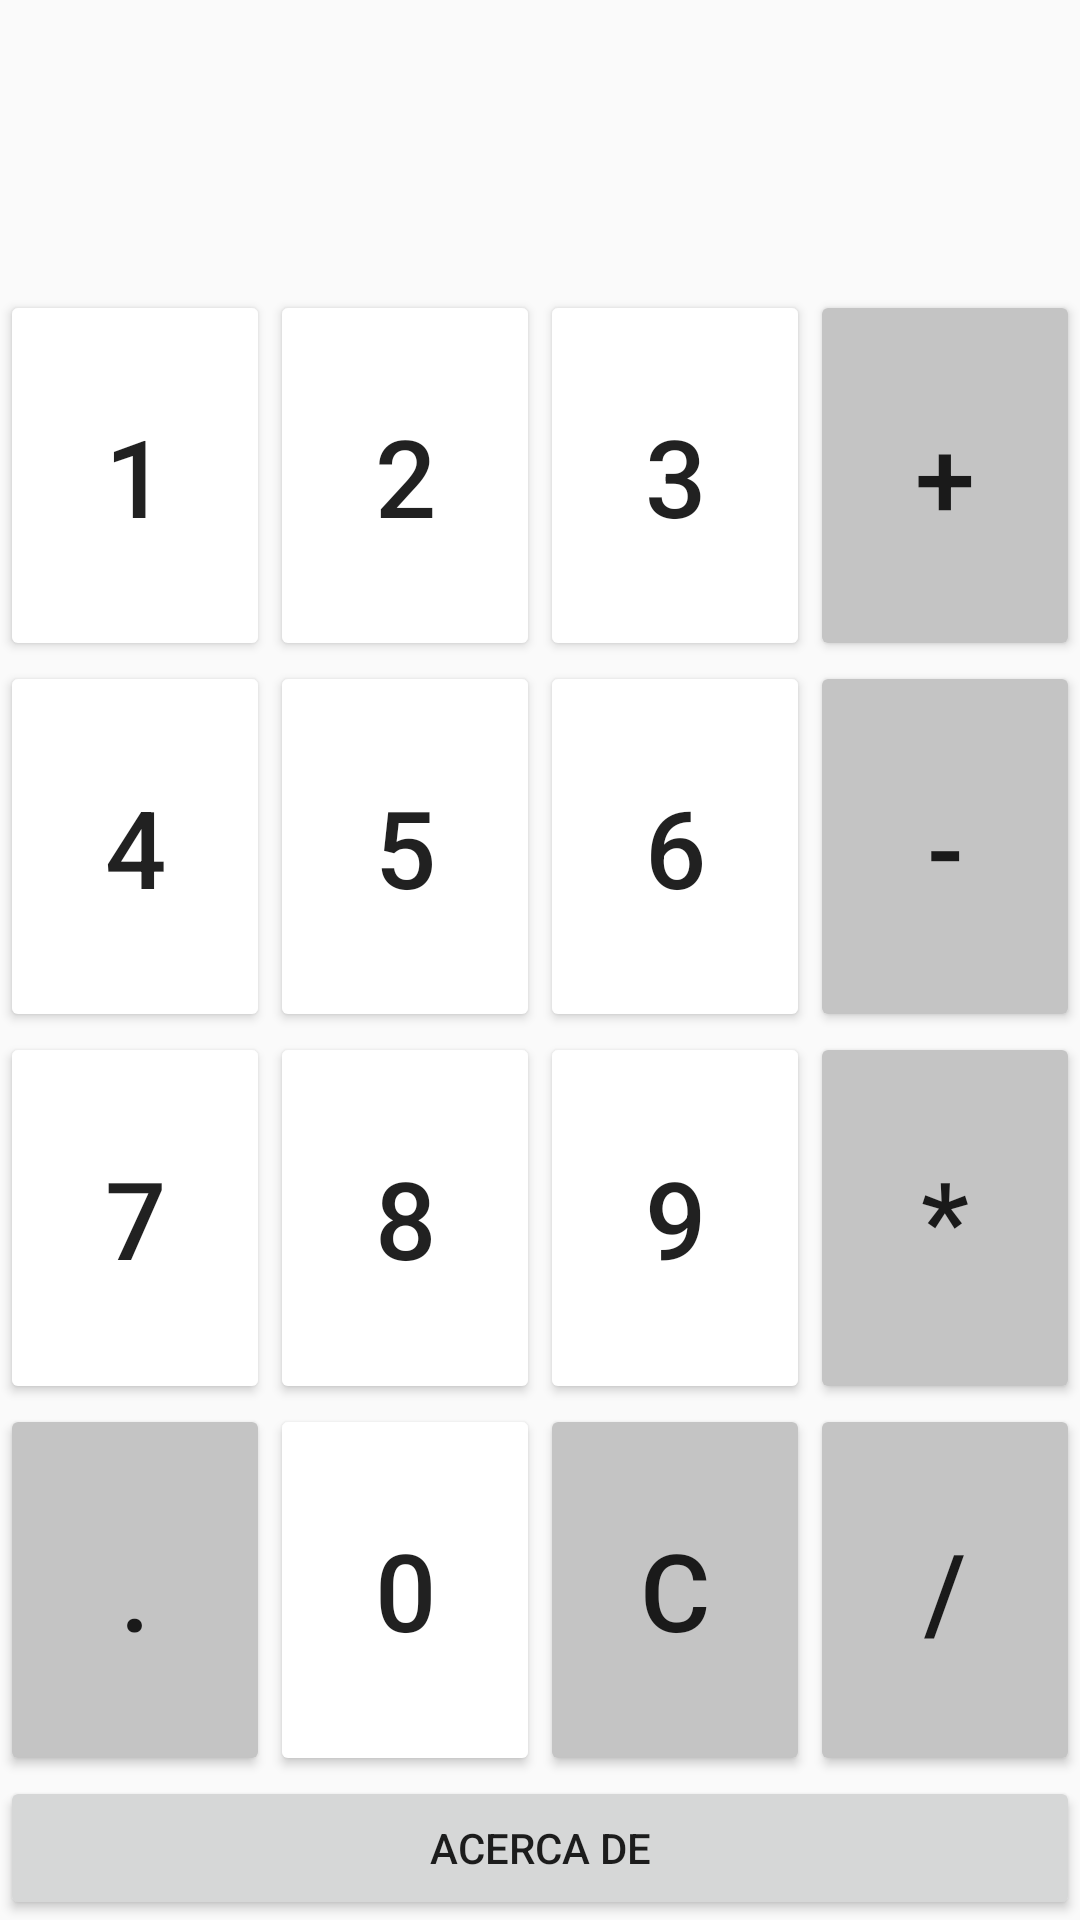

Layout XML and referenced resources for this Android screen:
<!-- AndroidManifest.xml: application theme AppTheme -->
<!-- res/layout/activity_main.xml -->
<?xml version="1.0" encoding="utf-8"?>
<androidx.constraintlayout.widget.ConstraintLayout xmlns:android="http://schemas.android.com/apk/res/android"
    xmlns:app="http://schemas.android.com/apk/res-auto"
    xmlns:tools="http://schemas.android.com/tools"
    android:layout_width="match_parent"
    android:layout_height="match_parent"
    tools:context=".MainActivity">

    <TableLayout
        android:layout_width="match_parent"
        android:layout_height="match_parent"
        android:layout_marginStart="0dp"
        android:layout_marginTop="0dp"
        android:layout_marginEnd="0dp"
        android:backgroundTint="@color/divider"
        android:layout_marginBottom="0dp"
        android:gravity="center"
        android:stretchColumns="*"
        app:layout_constraintBottom_toBottomOf="parent"
        app:layout_constraintEnd_toEndOf="parent"
        app:layout_constraintStart_toStartOf="parent"
        app:layout_constraintTop_toTopOf="parent">

        <TextView
            android:id="@+id/operation"
            android:layout_width="match_parent"
            android:layout_height="wrap_content"
            android:text=""
            android:textColor="@color/secondary_text"
            android:textAlignment="textEnd"
            android:textIsSelectable="false"
            android:textSize="36sp"
            android:textStyle="bold" />

        <TextView
            android:id="@+id/result"
            android:layout_width="match_parent"
            android:layout_height="wrap_content"
            android:text=""
            android:textColor="@color/primary_text"
            android:textAlignment="textEnd"
            android:textIsSelectable="false"
            android:textSize="36sp"
            android:textStyle="bold" />

        <TableRow
            android:layout_width="match_parent"
            android:layout_height="match_parent"
            android:layout_weight="1">

            <Button
                android:id="@+id/button1"
                android:layout_width="wrap_content"
                android:layout_height="match_parent"
                android:backgroundTint="@color/icons"
                android:onClick="buttonClick"
                android:text="1"
                android:textSize="36sp" />

            <Button
                android:id="@+id/button2"
                android:layout_width="wrap_content"
                android:layout_height="match_parent"
                android:backgroundTint="@color/icons"
                android:onClick="buttonClick"
                android:text="2"
                android:textSize="36sp" />

            <Button
                android:id="@+id/button3"
                android:layout_width="wrap_content"
                android:layout_height="match_parent"
                android:backgroundTint="@color/icons"
                android:onClick="buttonClick"
                android:text="3"
                android:textSize="36sp" />

            <Button
                android:id="@+id/button_plus"
                android:layout_width="wrap_content"
                android:layout_height="match_parent"
                android:backgroundTint="@color/grayElements"
                android:onClick="buttonClick"
                android:text="+"
                android:textSize="36sp" />
        </TableRow>

        <TableRow
            android:layout_width="match_parent"
            android:layout_height="match_parent"
            android:layout_weight="1">

            <Button
                android:id="@+id/button4"
                android:layout_width="wrap_content"
                android:layout_height="match_parent"
                android:backgroundTint="@color/icons"
                android:onClick="buttonClick"
                android:text="4"
                android:textSize="36sp" />

            <Button
                android:id="@+id/button5"
                android:layout_width="wrap_content"
                android:layout_height="match_parent"
                android:backgroundTint="@color/icons"
                android:onClick="buttonClick"
                android:text="5"
                android:textSize="36sp" />

            <Button
                android:id="@+id/button6"
                android:layout_width="wrap_content"
                android:layout_height="match_parent"
                android:backgroundTint="@color/icons"
                android:onClick="buttonClick"
                android:text="6"
                android:textSize="36sp" />

            <Button
                android:id="@+id/button_less"
                android:layout_width="wrap_content"
                android:layout_height="match_parent"
                android:backgroundTint="@color/grayElements"
                android:onClick="buttonClick"
                android:text="-"
                android:textSize="36sp" />
        </TableRow>

        <TableRow
            android:layout_width="match_parent"
            android:layout_height="match_parent"
            android:layout_weight="1">

            <Button
                android:id="@+id/button7"
                android:layout_width="wrap_content"
                android:layout_height="match_parent"
                android:backgroundTint="@color/icons"
                android:onClick="buttonClick"
                android:text="7"
                android:textSize="36sp" />

            <Button
                android:id="@+id/button8"
                android:layout_width="wrap_content"
                android:layout_height="match_parent"
                android:backgroundTint="@color/icons"
                android:onClick="buttonClick"
                android:text="8"
                android:textSize="36sp" />

            <Button
                android:id="@+id/button9"
                android:layout_width="wrap_content"
                android:layout_height="match_parent"
                android:backgroundTint="@color/icons"
                android:onClick="buttonClick"
                android:text="9"
                android:textSize="36sp" />

            <Button
                android:id="@+id/button_times"
                android:layout_width="wrap_content"
                android:layout_height="match_parent"
                android:backgroundTint="@color/grayElements"
                android:onClick="buttonClick"
                android:text="*"
                android:textSize="36sp" />


        </TableRow>

        <TableRow
            android:layout_width="match_parent"
            android:layout_height="match_parent"
            android:layout_weight="1">

            <Button
                android:id="@+id/button_dot"
                android:layout_width="wrap_content"
                android:layout_height="match_parent"
                android:backgroundTint="@color/grayElements"
                android:onClick="buttonClick"
                android:text="."
                android:textSize="36sp" />

            <Button
                android:id="@+id/button0"
                android:layout_width="wrap_content"
                android:layout_height="match_parent"
                android:onClick="buttonClick"
                android:text="0"
                android:textSize="36sp"
                android:backgroundTint="@color/icons" />

            <Button
                android:id="@+id/button_clean"
                android:layout_width="wrap_content"
                android:layout_height="match_parent"
                android:backgroundTint="@color/grayElements"
                android:onClick="buttonClick"
                android:text="C"
                android:textSize="36sp" />


            <Button
                android:id="@+id/button_div"
                android:layout_width="wrap_content"
                android:layout_height="match_parent"
                android:backgroundTint="@color/grayElements"
                android:onClick="buttonClick"
                android:text="/"
                android:textSize="36sp" />
        </TableRow>



        <Button
            android:id="@+id/button_about"
            android:layout_width="wrap_content"
            android:layout_height="wrap_content"
            android:text="Acerca de" />

    </TableLayout>

</androidx.constraintlayout.widget.ConstraintLayout>
<!-- resources referenced by this layout -->
<resources>
  <color name="divider">#BDBDBD</color>
  <color name="grayElements">#C4C4C4</color>
  <color name="icons">#FFFFFF</color>
  <color name="primary_text">#212121</color>
  <color name="secondary_text">#757575</color>
  <style name="AppTheme" parent="Theme.AppCompat.Light.DarkActionBar">
          <item name="colorPrimary">@color/colorPrimary</item>
          <item name="colorPrimaryDark">@color/colorPrimaryDark</item>
          <item name="colorAccent">@color/colorAccent</item>
      </style>
  <color name="colorPrimary">#F44336</color>
  <color name="colorPrimaryDark">#D32F2F</color>
  <color name="colorAccent">#03A9F4</color>
</resources>
